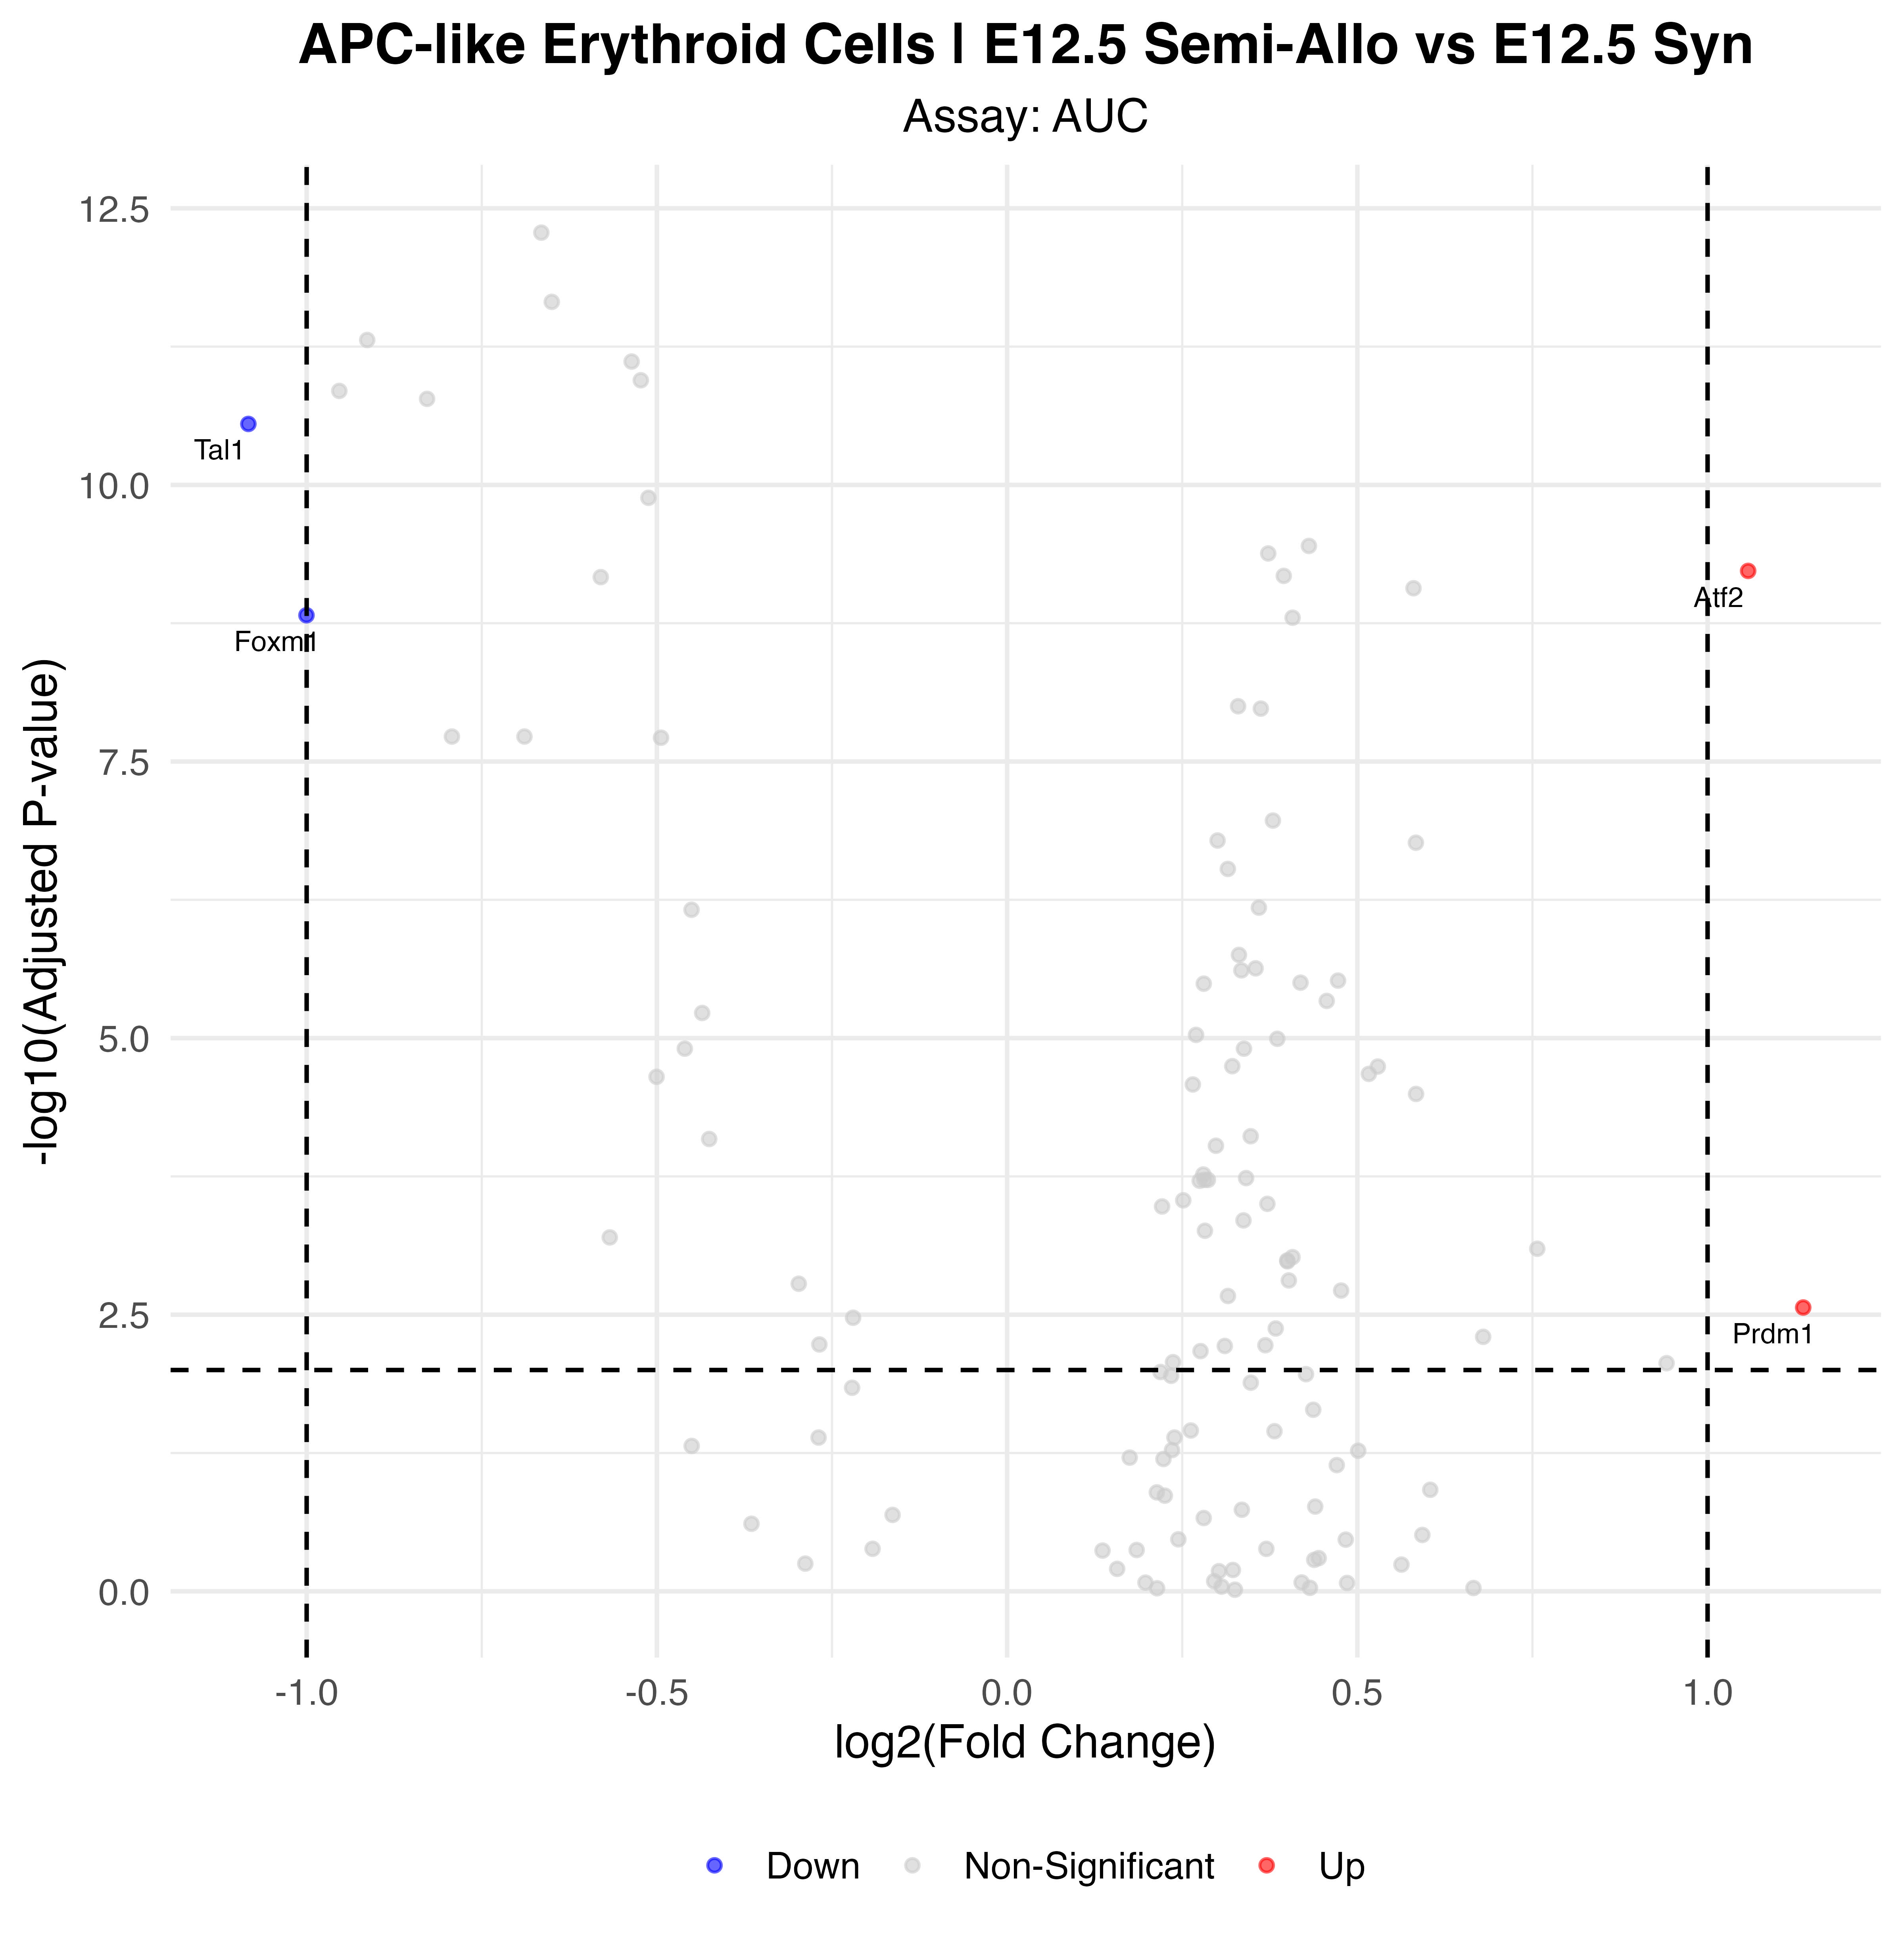

The table this chart was drawn from, first rows:
p_val, avg_log2FC, pct.1, pct.2, p_val_adj, gene, p_val_adj_plot, Significance
9.60003401586922e-14, -1.083, 1, 1, 2.81280996664968e-11, Tal1, 2.81280996664968e-11, Down
2.04462061503069e-12, 1.058, 1, 0.959, 5.99073840203992e-10, Atf2, 5.99073840203992e-10, Up
5.14539197274298e-12, -1, 0.979, 1, 1.50759984801369e-09, Foxm1, 1.50759984801369e-09, Down
9.29259935457799e-06, 1.137, 0.562, 0.143, 0.002723, Prdm1, 0.002723, Up
